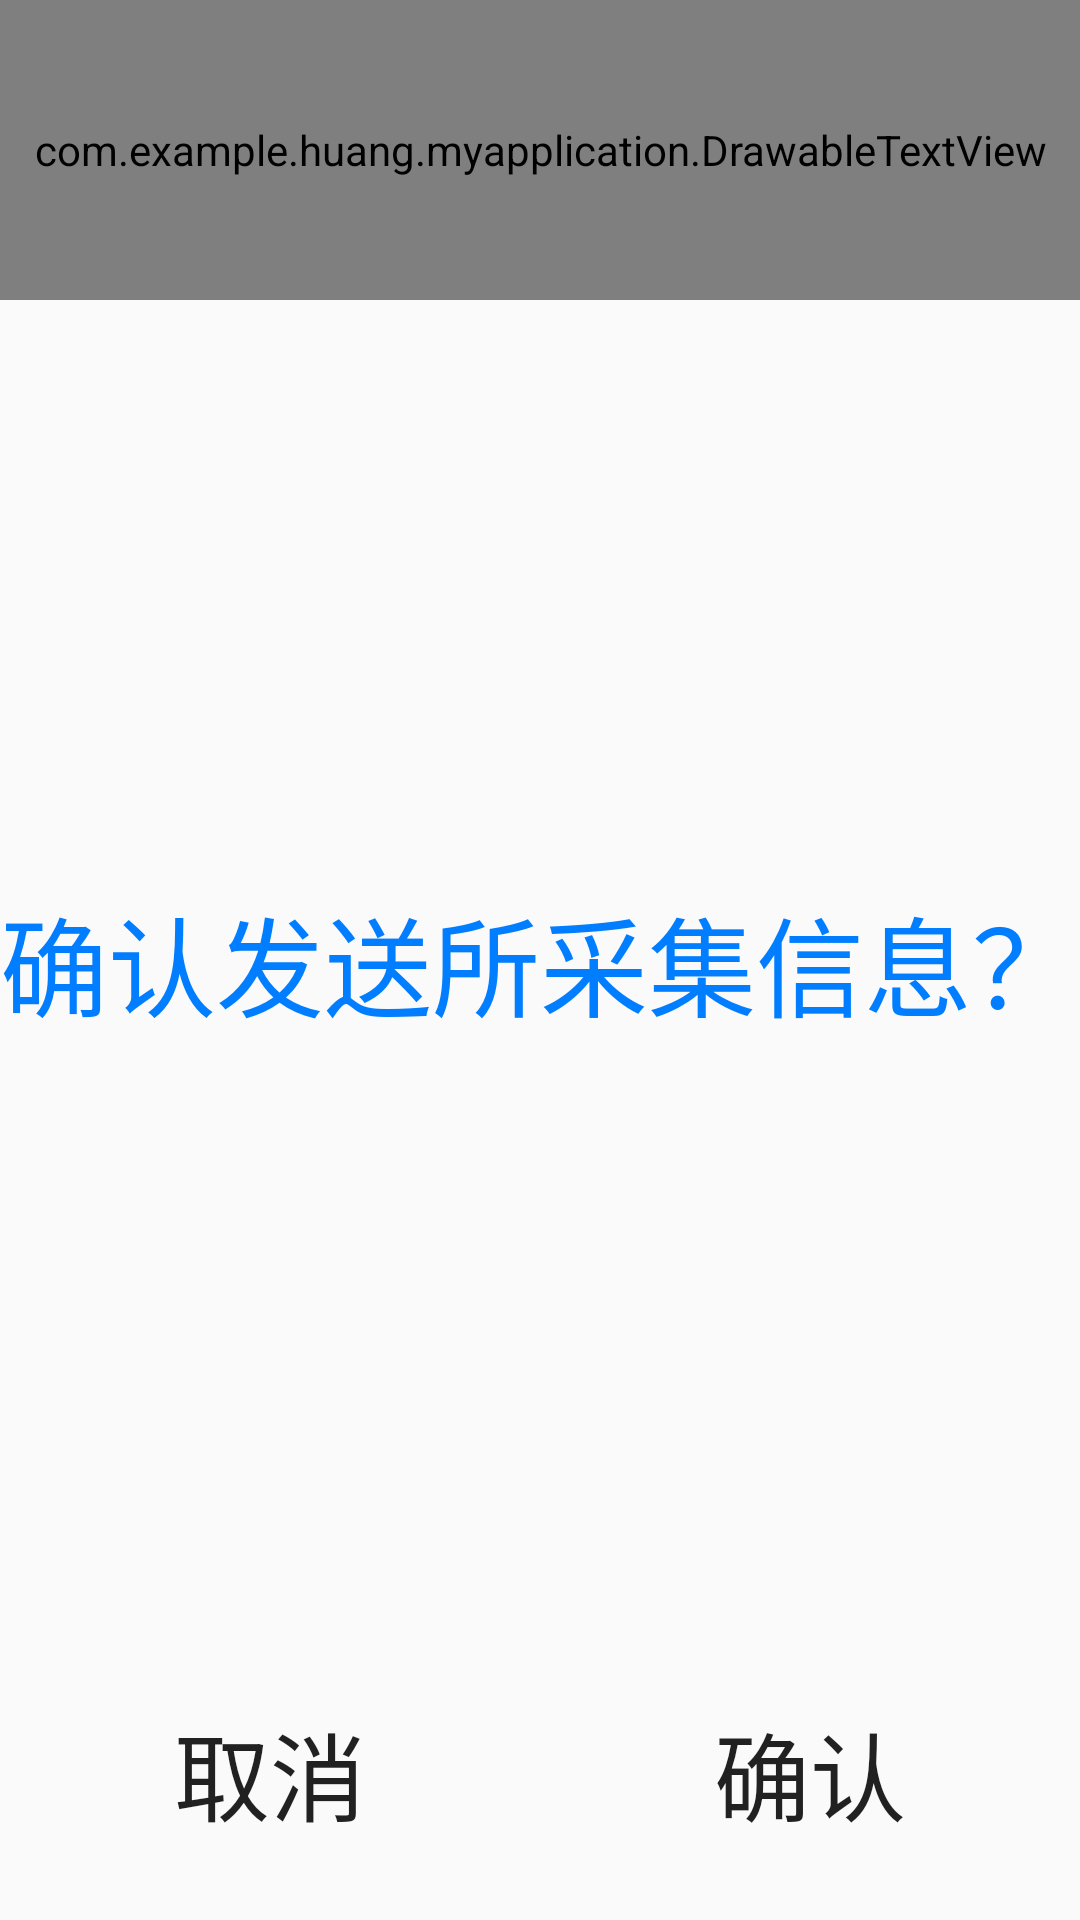

Layout XML and referenced resources for this Android screen:
<!-- AndroidManifest.xml: application theme Theme.AppCompat.Light.NoActionBar -->
<!-- res/layout/activity_end.xml -->
<?xml version="1.0" encoding="utf-8"?>
<LinearLayout
    xmlns:android="http://schemas.android.com/apk/res/android"
    xmlns:tools="http://schemas.android.com/tools"
    android:layout_width="match_parent"
    android:layout_height="match_parent"
    android:orientation="vertical"
    tools:context="com.example.huang.myapplication.end.EndActivity">

    <include layout="@layout/layout_title_visitor"/>

    <TextView
        android:layout_width="match_parent"
        android:layout_height="0dp"
        android:layout_weight="9"
        android:text="@string/confirm"
        android:textColor="#007EFF"
        android:gravity="center"
        android:textSize="36sp"/>

    <LinearLayout
        android:layout_width="match_parent"
        android:layout_height="0dp"
        android:layout_weight="2"
        android:orientation="horizontal">
        <Button
            android:id="@+id/btn_end_cancel"
            android:layout_width="0dp"
            android:layout_height="match_parent"
            android:layout_weight="1"
            android:text="@string/quxiao"
            android:textSize="32sp"
            android:background="@drawable/btn_bg"/>
        <Button
            android:id="@+id/btn_end_sure"
            android:layout_width="0dp"
            android:layout_height="match_parent"
            android:layout_weight="1"
            android:text="@string/sure"
            android:textSize="32sp"
            android:background="@drawable/btn_bg"/>
    </LinearLayout>


</LinearLayout>
<!-- res/layout/layout_title_visitor.xml (included above) -->
<?xml version="1.0" encoding="utf-8"?>
<LinearLayout xmlns:android="http://schemas.android.com/apk/res/android"
              android:layout_width="match_parent"
              android:layout_height="@dimen/title_size"
              android:background="#00CCCC"
              android:orientation="horizontal">

    <com.example.huang.myapplication.DrawableTextView
        android:id="@+id/title"
        android:layout_width="match_parent"
        android:layout_height="@dimen/title_size"
        android:drawableLeft="@drawable/back"
        android:drawableStart="@drawable/back"
        android:gravity="center"
        android:textColor="#FFFFFF"
        android:textSize="28sp"/>
</LinearLayout>
<!-- resources referenced by this layout -->
<resources>
  <dimen name="title_size"> 100sp</dimen>
  <string name="confirm">确认发送所采集信息？</string>
  <string name="quxiao">取消</string>
  <string name="sure">确认</string>
</resources>
